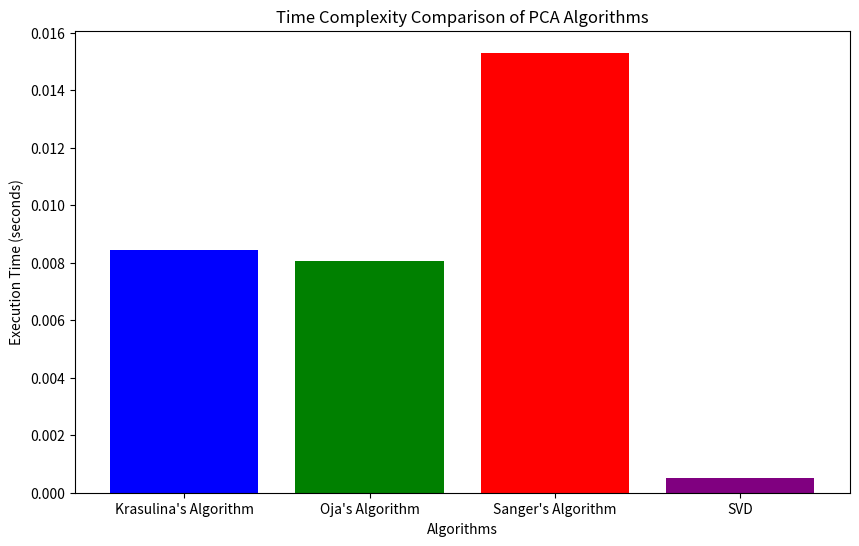

Here is the Python script that generated this plot:
import numpy as np
import matplotlib.pyplot as plt
import time

# Generate synthetic data (high-dimensional)
n_samples = 1000
n_features = 10
np.random.seed(42)
X = np.random.randn(n_samples, n_features)

# Compute the first principal component using SVD for reference
def svd_pca(X):
    start_time = time.time()
    U, S, Vt = np.linalg.svd(X, full_matrices=False)
    execution_time = time.time() - start_time
    return Vt[0], execution_time  # First principal component

# Normalize function
def normalize(v):
    return v / np.linalg.norm(v)

# Krasulina's Algorithm
def krasulina(X, lr=0.01, iterations=1000):
    start_time = time.time()
    w = np.random.randn(n_features)
    w = normalize(w)
    
    for t in range(iterations):
        i = np.random.randint(0, n_samples)
        x_t = X[i]
        y_t = np.dot(w, x_t)
        w += lr * (x_t - y_t * w)
        w = normalize(w)
    
    execution_time = time.time() - start_time
    return w, execution_time

# Oja's Algorithm
def oja(X, lr=0.01, iterations=1000):
    start_time = time.time()
    w = np.random.randn(n_features)
    w = normalize(w)
    
    for t in range(iterations):
        i = np.random.randint(0, n_samples)
        x_t = X[i]
        y_t = np.dot(w, x_t)
        w += lr * y_t * (x_t - y_t * w)
        w = normalize(w)
    
    execution_time = time.time() - start_time
    return w, execution_time

# Sanger's Algorithm
def sanger(X, lr=0.01, iterations=1000):
    start_time = time.time()
    W = np.random.randn(2, n_features)  # First 2 principal components
    W[0] = normalize(W[0])
    W[1] = normalize(W[1])
    
    for t in range(iterations):
        i = np.random.randint(0, n_samples)
        x_t = X[i]
        y = np.dot(W, x_t)
        W[0] += lr * y[0] * (x_t - y[0] * W[0])
        W[1] += lr * y[1] * (x_t - y[0] * W[0] - y[1] * W[1])
        W[0] = normalize(W[0])
        W[1] = normalize(W[1])
    
    execution_time = time.time() - start_time
    return W, execution_time

# Run all algorithms
iterations = 1000
_, time_krasulina = krasulina(X, iterations=iterations)
_, time_oja = oja(X, iterations=iterations)
_, time_sanger = sanger(X, iterations=iterations)
_, time_svd = svd_pca(X)

# Plot comparison
algorithms = ["Krasulina's Algorithm", "Oja's Algorithm", "Sanger's Algorithm", "SVD"]
times = [time_krasulina, time_oja, time_sanger, time_svd]

plt.figure(figsize=(10, 6))
plt.bar(algorithms, times, color=['blue', 'green', 'red', 'purple'])
plt.xlabel("Algorithms")
plt.ylabel("Execution Time (seconds)")
plt.title("Time Complexity Comparison of PCA Algorithms")
plt.show()